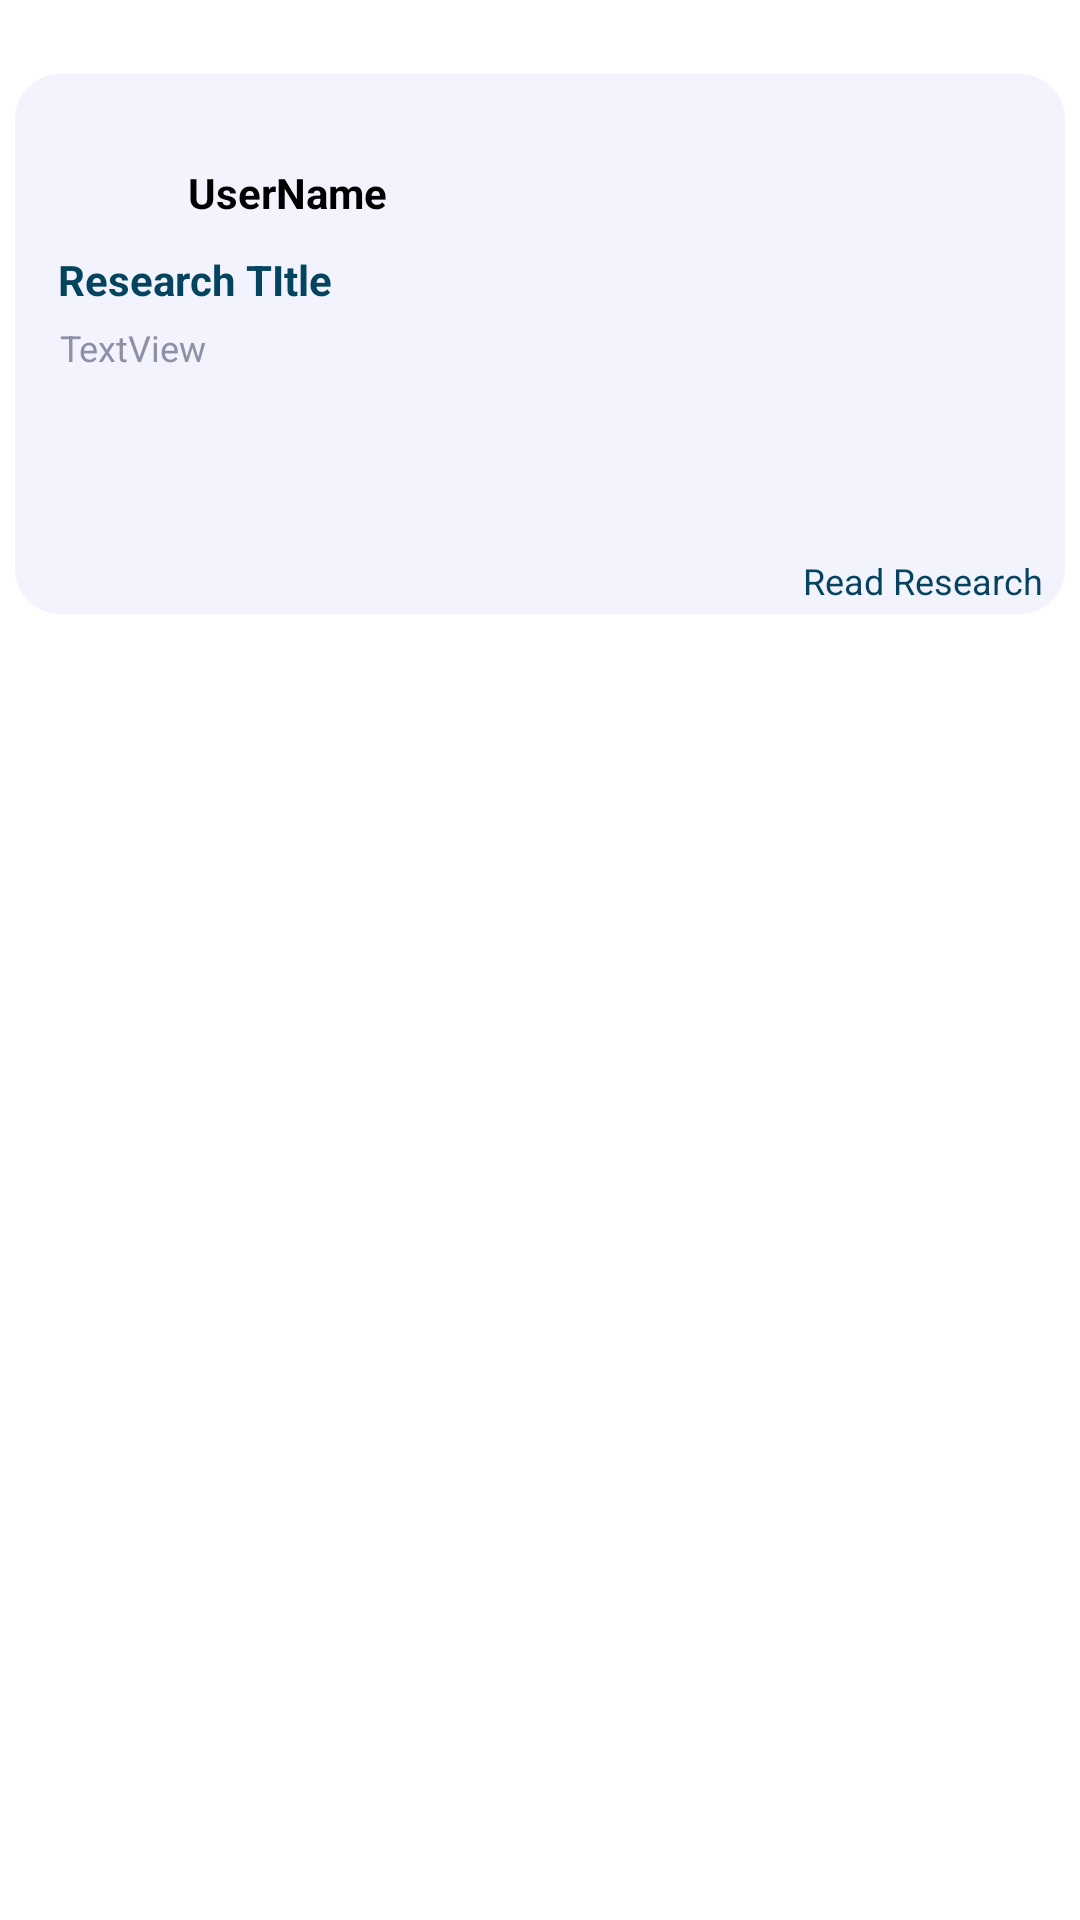

Layout XML and referenced resources for this Android screen:
<!-- AndroidManifest.xml: application theme Theme.CyberSpace -->
<!-- res/layout/activity_list_item.xml -->
<?xml version="1.0" encoding="utf-8"?>
<androidx.constraintlayout.widget.ConstraintLayout xmlns:android="http://schemas.android.com/apk/res/android"
    xmlns:app="http://schemas.android.com/apk/res-auto"
    xmlns:tools="http://schemas.android.com/tools"
    android:layout_width="match_parent"
    android:layout_height="match_parent">

    <androidx.constraintlayout.widget.ConstraintLayout
        android:layout_width="350dp"
        android:layout_height="180dp"
        android:layout_marginTop="10dp"
        android:layout_marginBottom="10dp"
        android:background="@drawable/inputfield"
        app:barrierMargin="10dp"
        app:layout_constraintBottom_toBottomOf="parent"
        app:layout_constraintEnd_toEndOf="parent"
        app:layout_constraintHorizontal_bias="0.491"
        app:layout_constraintStart_toStartOf="parent"
        app:layout_constraintTop_toTopOf="parent"
        app:layout_constraintVertical_bias="0.033">

        <ImageView
            android:id="@+id/PostUserProfile"
            android:layout_width="34dp"
            android:layout_height="33dp"
            app:layout_constraintBottom_toBottomOf="parent"
            app:layout_constraintEnd_toEndOf="parent"
            app:layout_constraintHorizontal_bias="0.05"
            app:layout_constraintStart_toStartOf="parent"
            app:layout_constraintTop_toTopOf="parent"
            app:layout_constraintVertical_bias="0.108"
            android:src="@drawable/default_profile" />

        <TextView
            android:id="@+id/PostUserName"
            android:layout_width="wrap_content"
            android:layout_height="wrap_content"
            android:text="UserName"
            android:textColor="@color/black"
            android:textSize="14sp"
            android:textStyle="bold"
            app:layout_constraintBottom_toBottomOf="parent"
            app:layout_constraintEnd_toEndOf="parent"
            app:layout_constraintHorizontal_bias="0.034"
            app:layout_constraintStart_toEndOf="@+id/PostUserProfile"
            app:layout_constraintTop_toTopOf="parent"
            app:layout_constraintVertical_bias="0.186" />

        <TextView
            android:id="@+id/infoView"
            android:layout_width="313dp"
            android:layout_height="78dp"
            android:text="TextView"
            android:textColor="#8F90A7"
            android:textSize="12sp"
            app:layout_constraintBottom_toBottomOf="parent"
            app:layout_constraintEnd_toEndOf="parent"
            app:layout_constraintHorizontal_bias="0.405"
            app:layout_constraintStart_toStartOf="parent"
            app:layout_constraintTop_toTopOf="parent"
            app:layout_constraintVertical_bias="0.813" />

        <TextView
            android:id="@+id/textView17"
            android:layout_width="wrap_content"
            android:layout_height="wrap_content"
            android:text="Read Research"
            android:textColor="@color/Primary"
            android:textSize="12sp"
            app:layout_constraintBottom_toBottomOf="parent"
            app:layout_constraintEnd_toEndOf="parent"
            app:layout_constraintHorizontal_bias="0.973"
            app:layout_constraintStart_toStartOf="parent"
            app:layout_constraintTop_toTopOf="parent"
            app:layout_constraintVertical_bias="0.981" />

        <TextView
            android:id="@+id/TitleView"
            android:layout_width="wrap_content"
            android:layout_height="wrap_content"
            android:layout_marginStart="-2dp"
            android:layout_marginBottom="5dp"
            android:text="Research TItle"
            android:textColor="@color/Primary"
            android:textStyle="bold"
            app:layout_constraintBottom_toTopOf="@+id/infoView"
            app:layout_constraintEnd_toEndOf="parent"
            app:layout_constraintHorizontal_bias="0.062"
            app:layout_constraintStart_toStartOf="parent"
            app:layout_constraintTop_toBottomOf="@+id/PostUserProfile"
            app:layout_constraintVertical_bias="1.0" />

    </androidx.constraintlayout.widget.ConstraintLayout>
</androidx.constraintlayout.widget.ConstraintLayout>
<!-- resources referenced by this layout -->
<resources>
  <color name="Primary">#05445E</color>
  <color name="black">#FF000000</color>
  <!-- drawable inputfield (drawable) -->
  <?xml version="1.0" encoding="utf-8"?>
  <shape xmlns:android="http://schemas.android.com/apk/res/android" android:shape="rectangle">
      <solid android:color="@color/gray_background"/>
      <corners android:radius="15dp"/>
  </shape>
  <style name="Theme.CyberSpace" parent="Theme.MaterialComponents.DayNight.NoActionBar">
          
          <item name="colorPrimary">@color/purple_500</item>
          <item name="colorPrimaryVariant">@color/purple_700</item>
          <item name="colorOnPrimary">@color/white</item>
          
          <item name="colorSecondary">@color/teal_200</item>
          <item name="colorSecondaryVariant">@color/teal_700</item>
          <item name="colorOnSecondary">@color/black</item>
          
          <item name="android:statusBarColor" tools:targetApi="l">?attr/colorPrimaryVariant</item>
          
      </style>
  <color name="gray_background">#F3F3FE</color>
  <color name="purple_500">#FF6200EE</color>
  <color name="purple_700">#FF3700B3</color>
  <color name="white">#FFFFFFFF</color>
  <color name="teal_200">#FF03DAC5</color>
  <color name="teal_700">#FF018786</color>
</resources>
